Photos from the image-classification dataset "images" in the GitHub repository hakmesyo/open-cezeri-library. Its 40 classes are: 30km h hiz limiti (speed limit), 4 80 m den yuksek arac giremez (vehicle higher than 4 80 m cannot enter), 50km h hiz limiti (speed limit), 60km h hiz limiti (speed limit), 70km h hiz limiti (speed limit), 90km h hiz limiti (speed limit), bir sonraki kavsakta gecis hakki (right of way at the next intersection), beware of ice or snow, stop, no stopping and parking, go straight or right, go straight or left, EDS, egimli yol (slop), animal crossing, bumpy road, no passing, end of no passing, general caution, loose material road, loose slope, go from both sides, slippery road, school crossing, priority road, double curve right, dangerous curve to the right, sagdan ana yola giris (entry from right to main road), keep right, double curve left, dangerous curve to the left, keep left, traffic signals, U-turn, no U-turn, crosswalk, pedestrians, road work, road narrowing, yield.

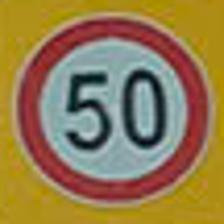
Label: 50km h hiz limiti (speed limit)

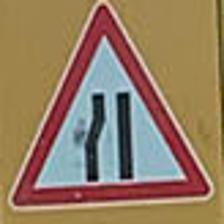
Label: road narrowing

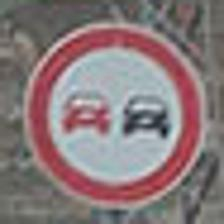
Label: no passing

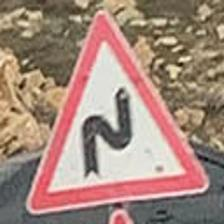
Label: double curve right

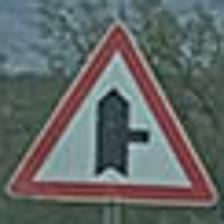
Label: bir sonraki kavsakta gecis hakki (right of way at the next intersection)

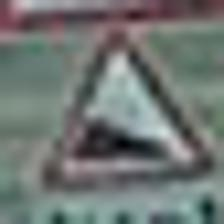
Label: egimli yol (slop)
